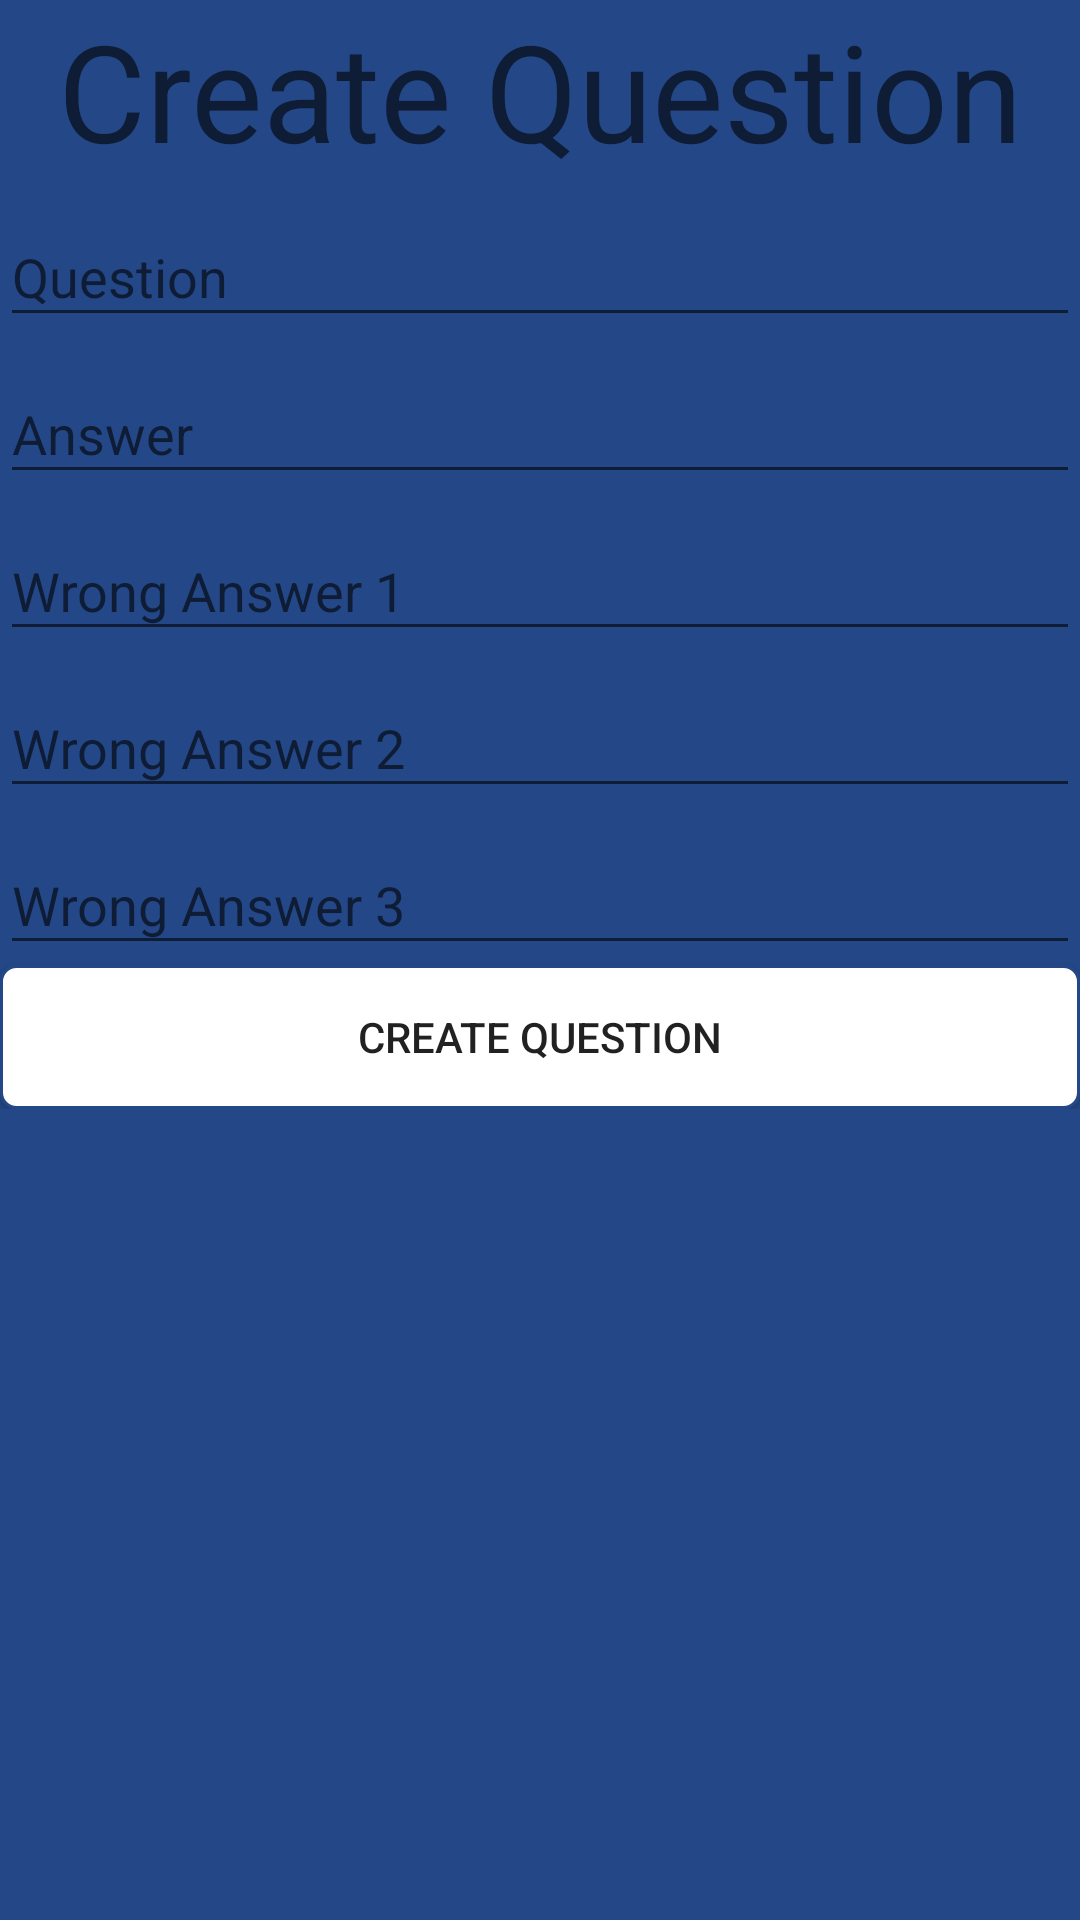

Here is an Android app screen rendered from its layout file. Give the layout XML and the strings, colors and styles it references.
<!-- AndroidManifest.xml: application theme AppTheme.NoActionBar -->
<!-- res/layout/activity_create_question.xml -->
<?xml version="1.0" encoding="utf-8"?>
<LinearLayout xmlns:android="http://schemas.android.com/apk/res/android"
    xmlns:app="http://schemas.android.com/apk/res-auto"
    xmlns:tools="http://schemas.android.com/tools"
    android:layout_width="match_parent"
    android:layout_height="match_parent"
    android:background="@drawable/color_gradient_background"
    android:orientation="vertical"
    tools:context=".Views_Activities.QuestionActivity">

    <TextView
        android:id="@+id/header"
        android:layout_width="match_parent"
        android:layout_height="wrap_content"
        android:gravity="center_horizontal"
        android:text="Create Question"
        android:textAppearance="@style/TextAppearance.AppCompat.Display2" />

    <ScrollView
        android:layout_width="match_parent"
        android:layout_height="match_parent">

        <LinearLayout
            android:layout_width="match_parent"
            android:layout_height="wrap_content"
            android:orientation="vertical">

            <com.google.android.material.textfield.TextInputLayout
                android:layout_width="match_parent"
                android:layout_height="wrap_content">

                <com.google.android.material.textfield.TextInputEditText
                    android:id="@+id/questionInput"
                    android:layout_width="match_parent"
                    android:layout_height="wrap_content"
                    android:hint="Question"
                    android:textColor="@android:color/white"
                    android:textColorHint="@android:color/white" />
            </com.google.android.material.textfield.TextInputLayout>

            <com.google.android.material.textfield.TextInputLayout
                android:layout_width="match_parent"
                android:layout_height="match_parent">

                <com.google.android.material.textfield.TextInputEditText
                    android:id="@+id/answerInput"
                    android:layout_width="match_parent"
                    android:layout_height="wrap_content"
                    android:hint="Answer"
                    android:textColor="@android:color/white"
                    android:textColorHint="@android:color/white" />
            </com.google.android.material.textfield.TextInputLayout>

            <com.google.android.material.textfield.TextInputLayout
                android:layout_width="match_parent"
                android:layout_height="match_parent">

                <com.google.android.material.textfield.TextInputEditText
                    android:id="@+id/wrongOneInput"
                    android:layout_width="match_parent"
                    android:layout_height="wrap_content"
                    android:hint="Wrong Answer 1"
                    android:textColor="@android:color/white"
                    android:textColorHint="@android:color/white" />
            </com.google.android.material.textfield.TextInputLayout>

            <com.google.android.material.textfield.TextInputLayout
                android:layout_width="match_parent"
                android:layout_height="match_parent">

                <com.google.android.material.textfield.TextInputEditText
                    android:id="@+id/wrongTwoInput"
                    android:layout_width="match_parent"
                    android:layout_height="wrap_content"
                    android:hint="Wrong Answer 2"
                    android:textColor="@android:color/white"
                    android:textColorHint="@android:color/white" />
            </com.google.android.material.textfield.TextInputLayout>

            <com.google.android.material.textfield.TextInputLayout
                android:layout_width="match_parent"
                android:layout_height="match_parent">

                <com.google.android.material.textfield.TextInputEditText
                    android:id="@+id/wrongThreeInput"
                    android:layout_width="match_parent"
                    android:layout_height="wrap_content"
                    android:hint="Wrong Answer 3"
                    android:textColor="@android:color/white"
                    android:textColorHint="@android:color/white" />
            </com.google.android.material.textfield.TextInputLayout>

            <Button
                android:id="@+id/insertQuestionButton"
                android:layout_width="match_parent"
                android:layout_height="wrap_content"
                android:background="@drawable/custom_button"
                android:text="Create Question" />
        </LinearLayout>
    </ScrollView>

</LinearLayout>
<!-- resources referenced by this layout -->
<resources>
  <!-- drawable custom_button (drawable) -->
  <?xml version="1.0" encoding="utf-8"?>
  <selector xmlns:android="http://schemas.android.com/apk/res/android">
      <item
          android:state_pressed="true"
          android:drawable="@drawable/rounded_corner_pressed" />
      <item
          android:state_enabled="false"
          android:drawable="@drawable/rounded_corner_disabled" />
      <item
          android:drawable="@drawable/rounded_corner" />
  </selector>
  <style name="AppTheme.NoActionBar">
          <item name="windowActionBar">false</item>
          <item name="windowNoTitle">true</item>
      </style>
  <!-- drawable rounded_corner_pressed (drawable) -->
  <?xml version="1.0" encoding="utf-8"?>
  <shape xmlns:android="http://schemas.android.com/apk/res/android"
      android:shape="rectangle">
      <solid android:color="@android:color/holo_green_light"/>
      <corners android:topLeftRadius="8dp"
          android:topRightRadius="8dp"
          android:bottomLeftRadius="8dp"
          android:bottomRightRadius="8dp"/>
      <stroke
          android:width="1dp"
          android:color="@color/background_color" />
      <padding android:bottom="1dp"
          android:left="1dp"
          android:right="1dp"
          android:top="1dp" />
  </shape>
  <!-- drawable rounded_corner_disabled (drawable) -->
  <?xml version="1.0" encoding="utf-8"?>
  <shape xmlns:android="http://schemas.android.com/apk/res/android"
      android:shape="rectangle">
      <solid android:color="@android:color/darker_gray"/>
      <corners android:topLeftRadius="8dp"
          android:topRightRadius="8dp"
          android:bottomLeftRadius="8dp"
          android:bottomRightRadius="8dp"/>
      <stroke
          android:width="1dp"
          android:color="@color/background_color" />
      <padding android:bottom="1dp"
          android:left="1dp"
          android:right="1dp"
          android:top="1dp" />
  </shape>
  <!-- drawable rounded_corner (drawable) -->
  <?xml version="1.0" encoding="utf-8"?>
  <shape xmlns:android="http://schemas.android.com/apk/res/android" >
      <stroke
          android:width="1dp"
          android:color="@color/background_color" />
      <solid android:color="#ffffff" />
      <padding
          android:left="1dp"
          android:right="1dp"
          android:bottom="1dp"
          android:top="1dp" />
      <corners android:radius="5dp" />
  </shape>
  <color name="background_color">#244887</color>
</resources>
